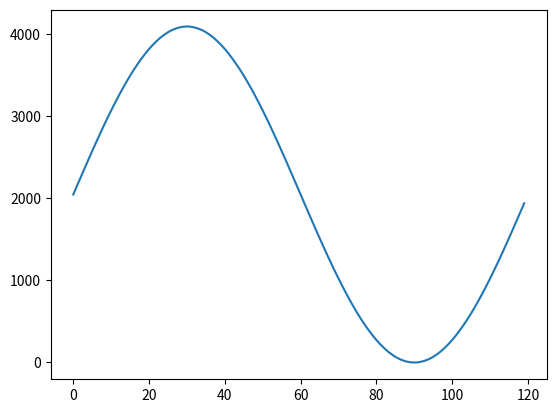

Python code for this plot:
import matplotlib.pyplot as plt
import numpy as np

hex_list = [0x7ff, 0x86a, 0x8d5, 0x93f, 0x9a9, 0xa11, 0xa78, 0xadd, 0xb40, 0xba1,
  0xbff, 0xc5a, 0xcb2, 0xd08, 0xd59, 0xda7, 0xdf1, 0xe36, 0xe77, 0xeb4,
  0xeec, 0xf1f, 0xf4d, 0xf77, 0xf9a, 0xfb9, 0xfd2, 0xfe5, 0xff3, 0xffc,
  0xfff, 0xffc, 0xff3, 0xfe5, 0xfd2, 0xfb9, 0xf9a, 0xf77, 0xf4d, 0xf1f,
  0xeec, 0xeb4, 0xe77, 0xe36, 0xdf1, 0xda7, 0xd59, 0xd08, 0xcb2, 0xc5a,
  0xbff, 0xba1, 0xb40, 0xadd, 0xa78, 0xa11, 0x9a9, 0x93f, 0x8d5, 0x86a,
  0x7ff, 0x794, 0x729, 0x6bf, 0x655, 0x5ed, 0x586, 0x521, 0x4be, 0x45d,
  0x3ff, 0x3a4, 0x34c, 0x2f6, 0x2a5, 0x257, 0x20d, 0x1c8, 0x187, 0x14a,
  0x112, 0xdf, 0xb1, 0x87, 0x64, 0x45, 0x2c, 0x19, 0xb, 0x2,
  0x0, 0x2, 0xb, 0x19, 0x2c, 0x45, 0x64, 0x87, 0xb1, 0xdf,
  0x112, 0x14a, 0x187, 0x1c8, 0x20d, 0x257, 0x2a5, 0x2f6, 0x34c, 0x3a4,
  0x3ff, 0x45d, 0x4be, 0x521, 0x586, 0x5ed, 0x655, 0x6bf, 0x729, 0x794]

dec_list = []
for i in range(len(hex_list)):
	num = str(hex_list[i])
	dec_list.append([i, int(num, 0)])

dec_list = np.array(dec_list)
plt.plot(dec_list[:, 0], dec_list[:, 1])
plt.show()